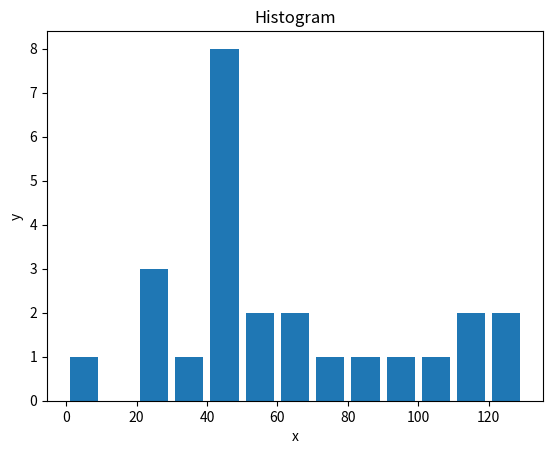

Write the Python code that produced this figure.
from matplotlib import pyplot as plt

population_ages = [22, 55, 62, 45, 21, 22, 34, 42, 42, 42, 4, 99, 102, 110, 120, 111, 125, 80, 75, 65, 54, 44, 43, 42, 48]

bins = [0, 10, 20, 30, 40, 50, 60, 70, 80, 90, 100, 110, 120, 130]

plt.hist(population_ages, bins, histtype="bar", rwidth=0.8)

plt.xlabel("x")
plt.ylabel("y")
plt.title("Histogram")

plt.show()
